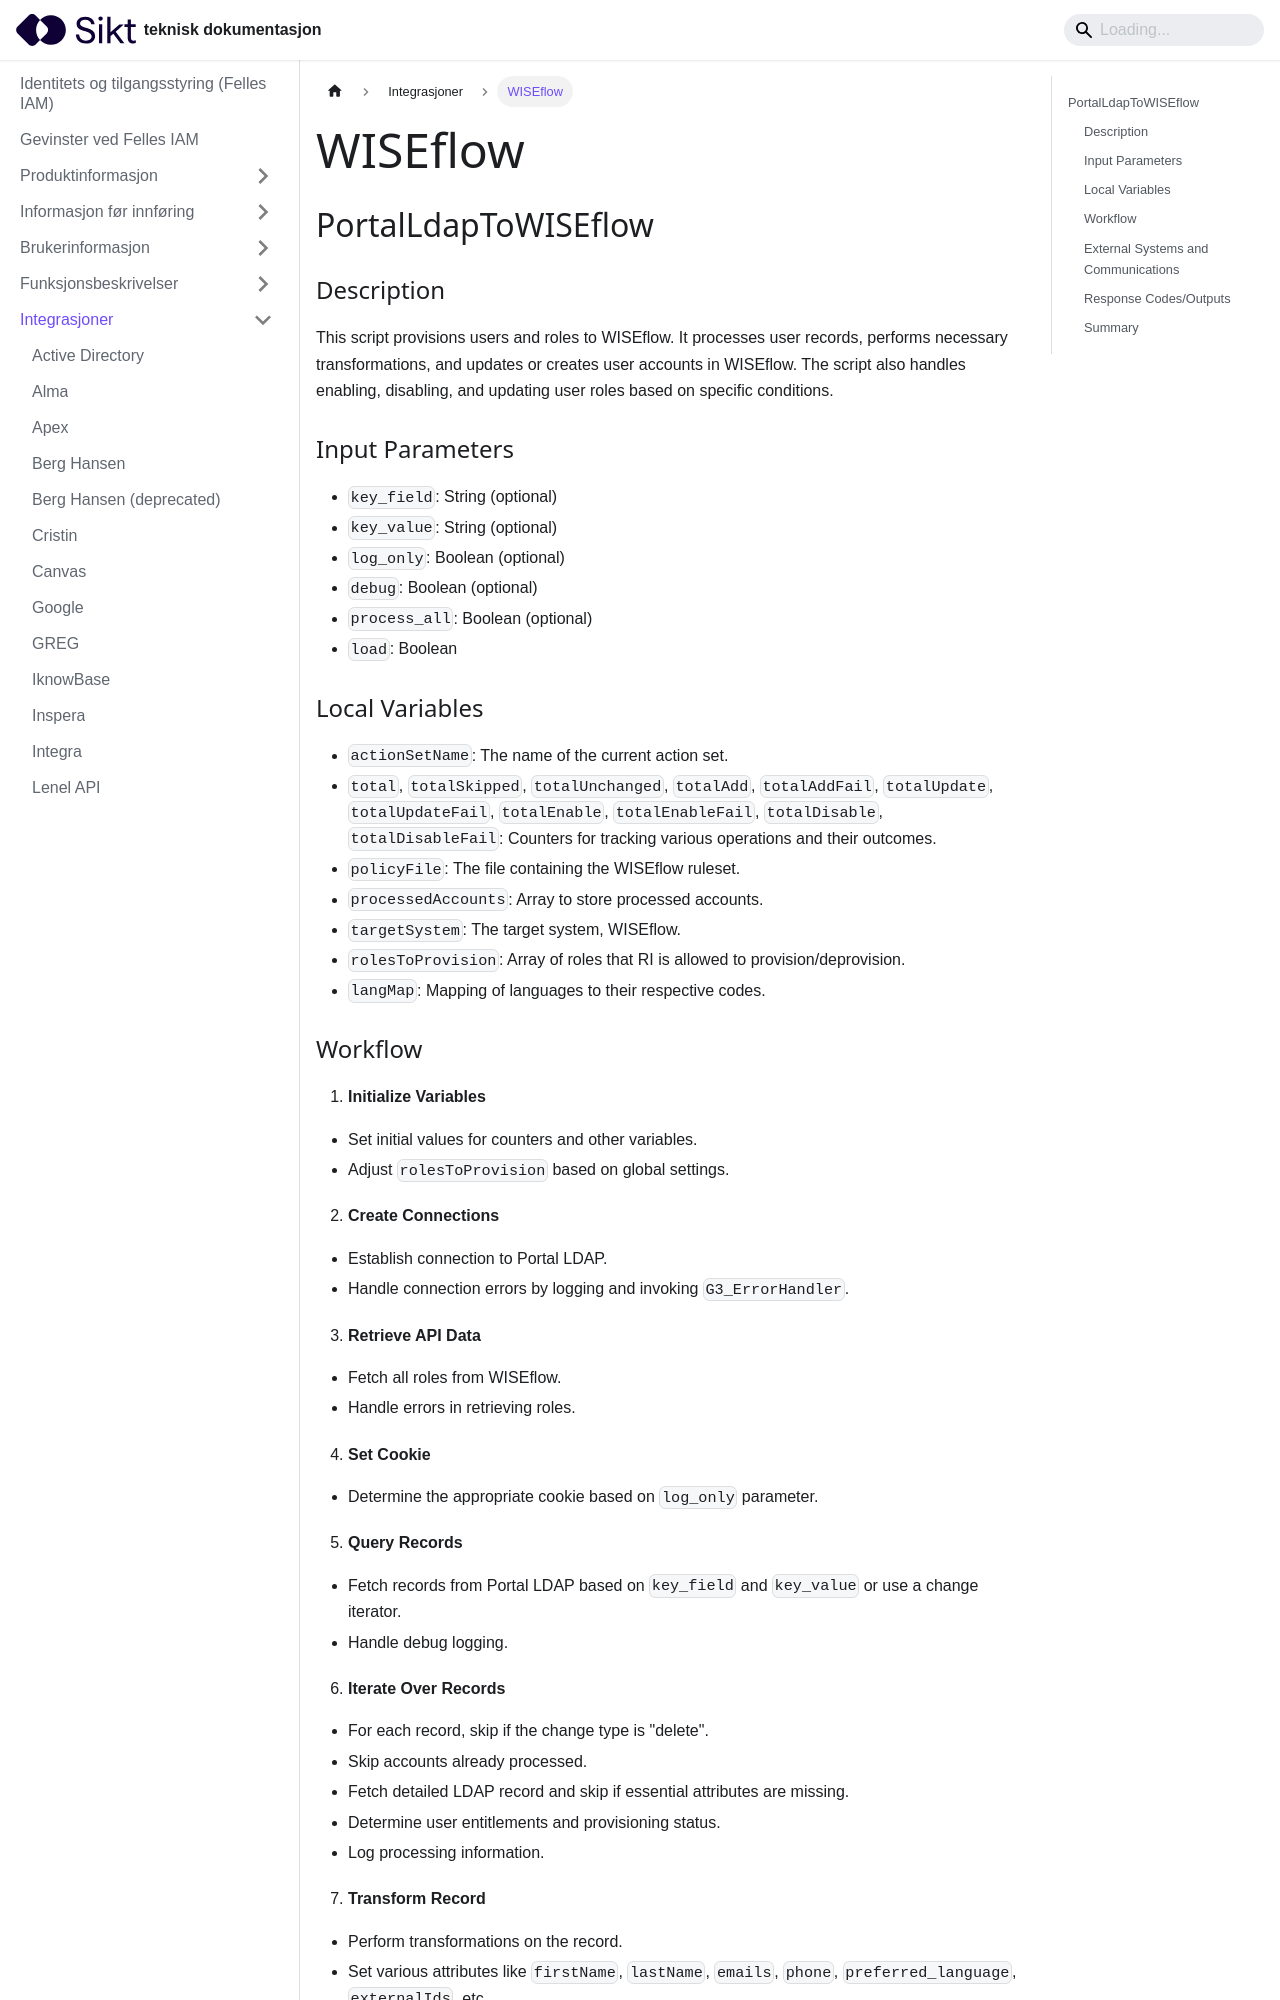

repository: sikt-no/docs · page: docs/iam/integrasjoner/Wiseflow/index.html · generator: docusaurus

---
title: WISEflow
--- 

## PortalLdapToWISEflow
 ### Description
This script provisions users and roles to WISEflow. It processes user records, performs necessary transformations, and updates or creates user accounts in WISEflow. The script also handles enabling, disabling, and updating user roles based on specific conditions.

### Input Parameters
- `key_field`: String (optional)
- `key_value`: String (optional)
- `log_only`: Boolean (optional)
- `debug`: Boolean (optional)
- `process_all`: Boolean (optional)
- `load`: Boolean

### Local Variables
- `actionSetName`: The name of the current action set.
- `total`, `totalSkipped`, `totalUnchanged`, `totalAdd`, `totalAddFail`, `totalUpdate`, `totalUpdateFail`, `totalEnable`, `totalEnableFail`, `totalDisable`, `totalDisableFail`: Counters for tracking various operations and their outcomes.
- `policyFile`: The file containing the WISEflow ruleset.
- `processedAccounts`: Array to store processed accounts.
- `targetSystem`: The target system, WISEflow.
- `rolesToProvision`: Array of roles that RI is allowed to provision/deprovision.
- `langMap`: Mapping of languages to their respective codes.
